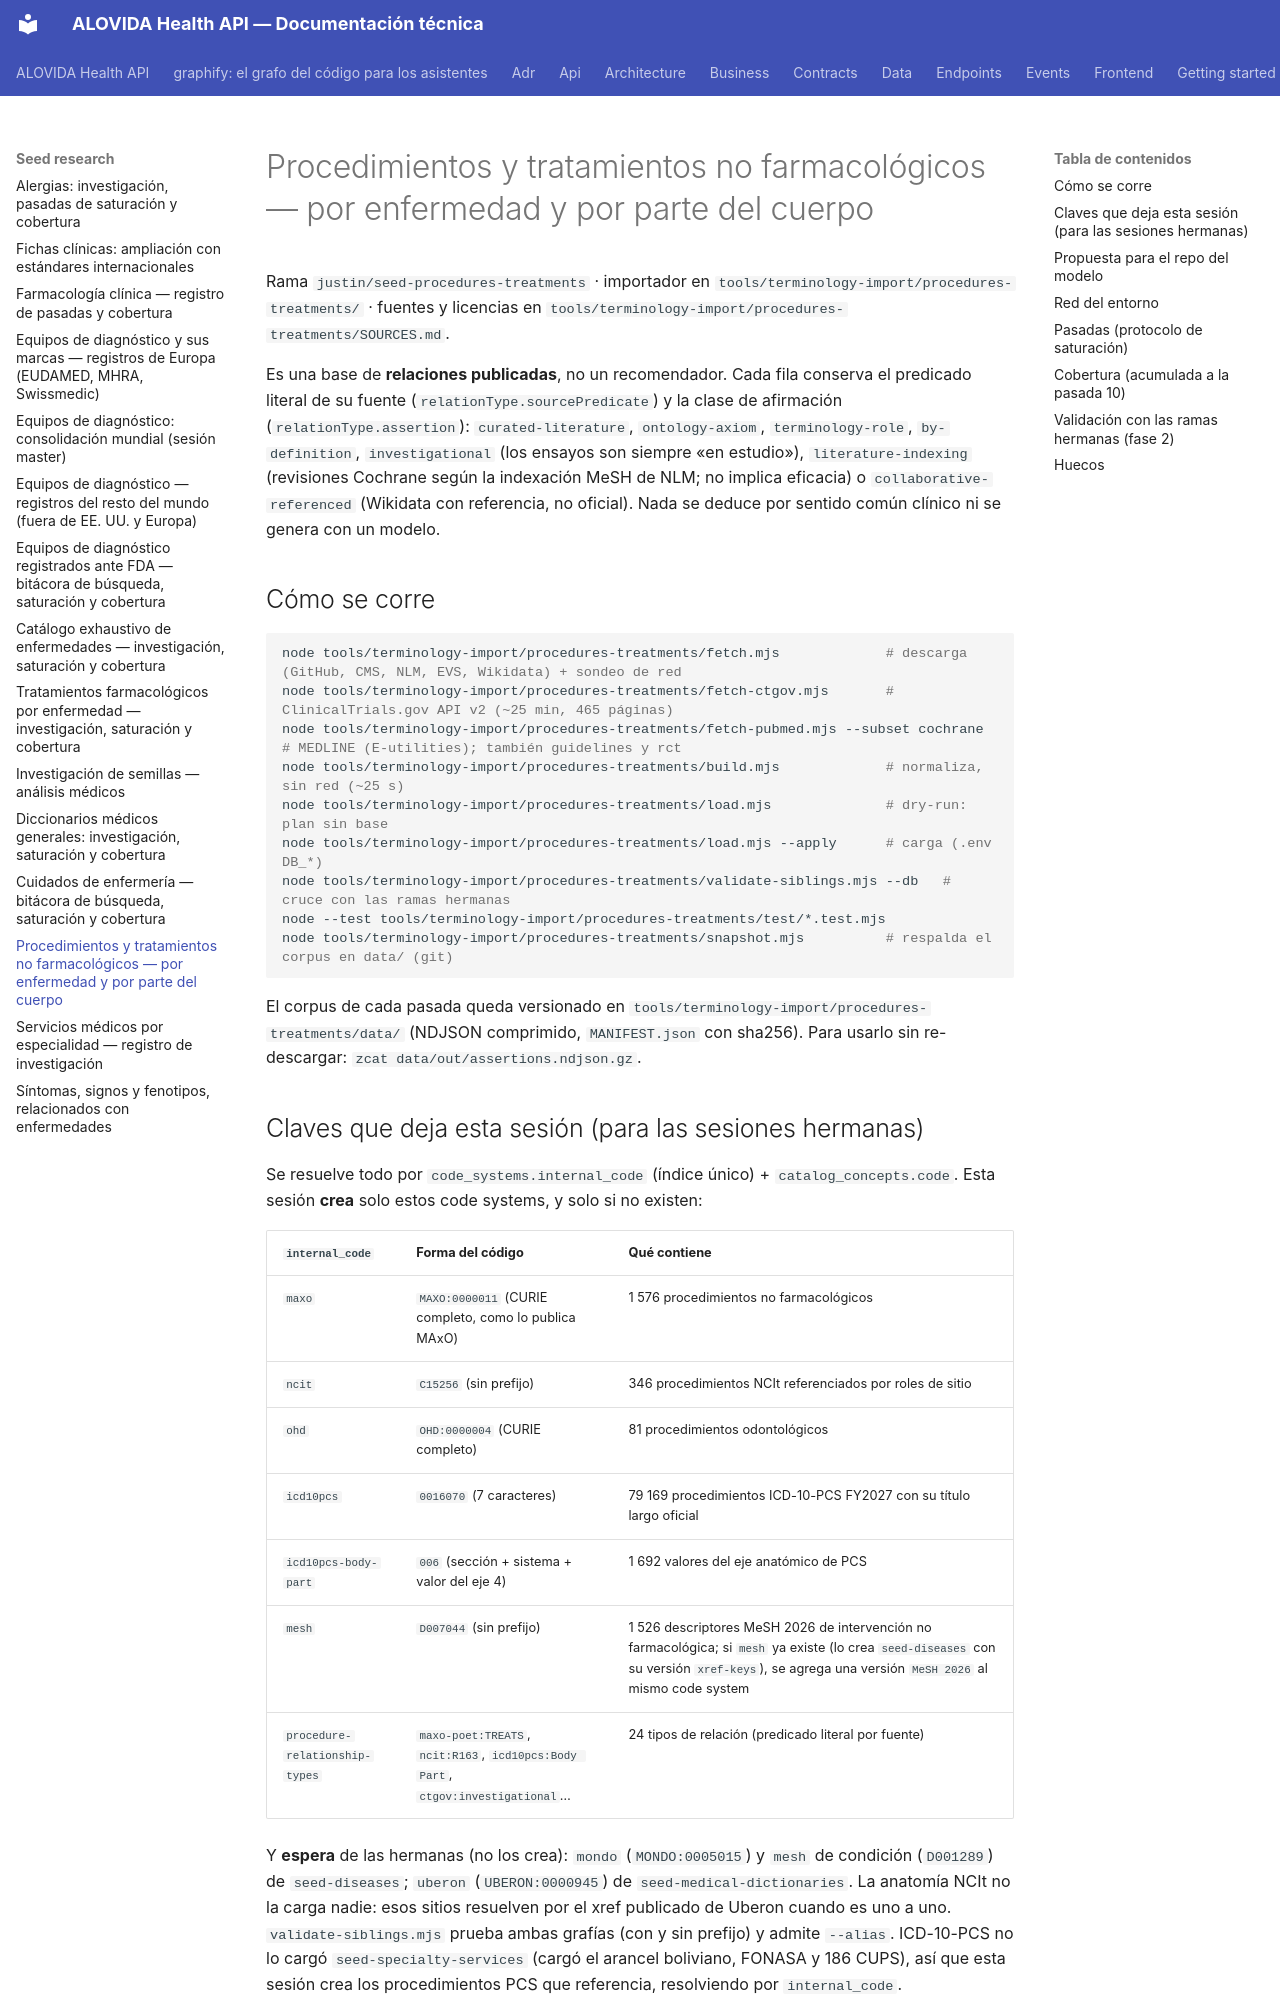

repository: mdavila-2001/mantra-core-health-api · page: seed-research/procedures-treatments/index.html · generator: mkdocs

# Procedimientos y tratamientos no farmacológicos — por enfermedad y por parte del cuerpo

Rama `justin/seed-procedures-treatments` · importador en `tools/terminology-import/procedures-treatments/`
· fuentes y licencias en `tools/terminology-import/procedures-treatments/SOURCES.md`.

Es una base de **relaciones publicadas**, no un recomendador. Cada fila conserva el predicado literal
de su fuente (`relationType.sourcePredicate`) y la clase de afirmación (`relationType.assertion`):
`curated-literature`, `ontology-axiom`, `terminology-role`, `by-definition`, `investigational`
(los ensayos son siempre «en estudio»), `literature-indexing` (revisiones Cochrane según la indexación MeSH de NLM; no implica eficacia) o `collaborative-referenced` (Wikidata con referencia, no oficial). Nada se deduce por sentido común clínico ni se genera con un modelo.

## Cómo se corre

```sh
node tools/terminology-import/procedures-treatments/fetch.mjs             # descarga (GitHub, CMS, NLM, EVS, Wikidata) + sondeo de red
node tools/terminology-import/procedures-treatments/fetch-ctgov.mjs       # ClinicalTrials.gov API v2 (~25 min, 465 páginas)
node tools/terminology-import/procedures-treatments/fetch-pubmed.mjs --subset cochrane   # MEDLINE (E-utilities); también guidelines y rct
node tools/terminology-import/procedures-treatments/build.mjs             # normaliza, sin red (~25 s)
node tools/terminology-import/procedures-treatments/load.mjs              # dry-run: plan sin base
node tools/terminology-import/procedures-treatments/load.mjs --apply      # carga (.env DB_*)
node tools/terminology-import/procedures-treatments/validate-siblings.mjs --db   # cruce con las ramas hermanas
node --test tools/terminology-import/procedures-treatments/test/*.test.mjs
node tools/terminology-import/procedures-treatments/snapshot.mjs          # respalda el corpus en data/ (git)
```

El corpus de cada pasada queda versionado en `tools/terminology-import/procedures-treatments/data/`
(NDJSON comprimido, `MANIFEST.json` con sha256). Para usarlo sin re-descargar: `zcat data/out/assertions.ndjson.gz`.

## Claves que deja esta sesión (para las sesiones hermanas)

Se resuelve todo por `code_systems.internal_code` (índice único) + `catalog_concepts.code`. Esta sesión
**crea** solo estos code systems, y solo si no existen:

| `internal_code` | Forma del código | Qué contiene |
|---|---|---|
| `maxo` | `MAXO:0000011` (CURIE completo, como lo publica MAxO) | 1 576 procedimientos no farmacológicos |
| `ncit` | `C15256` (sin prefijo) | 346 procedimientos NCIt referenciados por roles de sitio |
| `ohd` | `OHD:0000004` (CURIE completo) | 81 procedimientos odontológicos |
| `icd10pcs` | `0016070` (7 caracteres) | 79 169 procedimientos ICD-10-PCS FY2027 con su título largo oficial |
| `icd10pcs-body-part` | `006` (sección + sistema + valor del eje 4) | 1 692 valores del eje anatómico de PCS |
| `mesh` | `D007044` (sin prefijo) | 1 526 descriptores MeSH 2026 de intervención no farmacológica; si `mesh` ya existe (lo crea `seed-diseases` con su versión `xref-keys`), se agrega una versión `MeSH 2026` al mismo code system |
| `procedure-relationship-types` | `maxo-poet:TREATS`, `ncit:R163`, `icd10pcs:Body Part`, `ctgov:investigational`… | 24 tipos de relación (predicado literal por fuente) |

Y **espera** de las hermanas (no los crea): `mondo` (`MONDO:0005015`) y `mesh` de condición (`D001289`)
de `seed-diseases`; `uberon` (`UBERON:0000945`) de `seed-medical-dictionaries`. La anatomía NCIt no la
carga nadie: esos sitios resuelven por el xref publicado de Uberon cuando es uno a uno.
`validate-siblings.mjs` prueba ambas grafías (con y sin prefijo) y admite `--alias`. ICD-10-PCS no lo
cargó `seed-specialty-services` (cargó el arancel boliviano, FONASA y 186 CUPS), así que esta sesión crea
los procedimientos PCS que referencia, resolviendo por `internal_code`.
